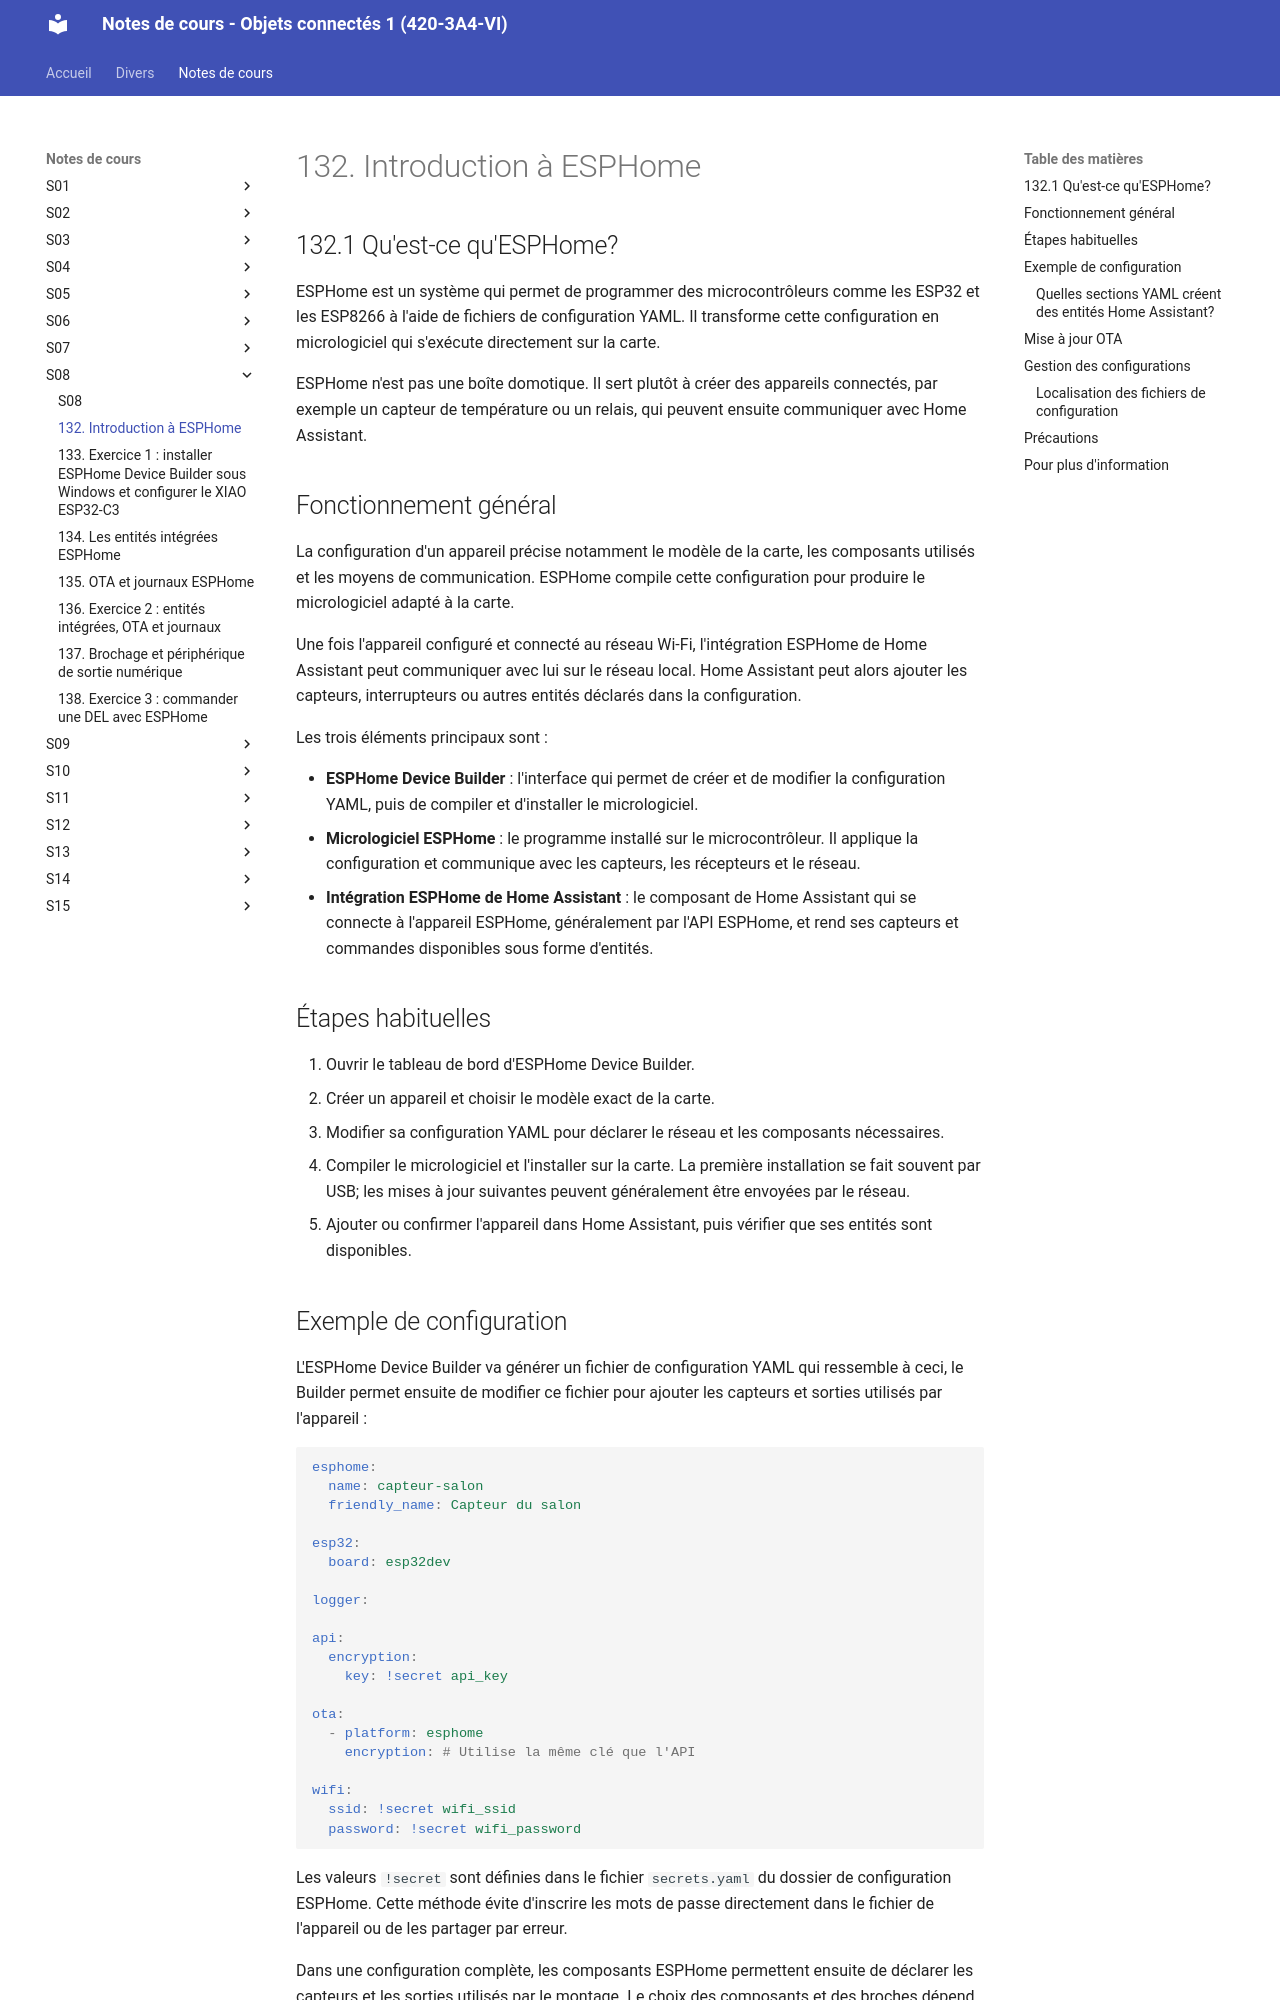

repository: Objets-Connectes-1-Victo/notes_de_cours · page: 152_introduction_a_esphome/index.html · generator: mkdocs

# 132. Introduction à ESPHome {#chapitre-introduction_a_esphome}

## 132.1 Qu'est-ce qu'ESPHome? {#fiche-quest-ce_qu_esphome}

ESPHome est un système qui permet de programmer des microcontrôleurs comme les ESP32 et les ESP8266 à l'aide de fichiers de configuration YAML. Il transforme cette configuration en micrologiciel qui s'exécute directement sur la carte.

ESPHome n'est pas une boîte domotique. Il sert plutôt à créer des appareils connectés, par exemple un capteur de température ou un relais, qui peuvent ensuite communiquer avec Home Assistant.

## Fonctionnement général

La configuration d'un appareil précise notamment le modèle de la carte, les composants utilisés et les moyens de communication. ESPHome compile cette configuration pour produire le micrologiciel adapté à la carte.

Une fois l'appareil configuré et connecté au réseau Wi-Fi, l'intégration ESPHome de Home Assistant peut communiquer avec lui sur le réseau local. Home Assistant peut alors ajouter les capteurs, interrupteurs ou autres entités déclarés dans la configuration.

Les trois éléments principaux sont :

* **ESPHome Device Builder** : l'interface qui permet de créer et de modifier la configuration YAML, puis de compiler et d'installer le micrologiciel.
* **Micrologiciel ESPHome** : le programme installé sur le microcontrôleur. Il applique la configuration et communique avec les capteurs, les récepteurs et le réseau.
* **Intégration ESPHome de Home Assistant** : le composant de Home Assistant qui se connecte à l'appareil ESPHome, généralement par l'API ESPHome, et rend ses capteurs et commandes disponibles sous forme d'entités.


## Étapes habituelles

1. Ouvrir le tableau de bord d'ESPHome Device Builder.
2. Créer un appareil et choisir le modèle exact de la carte.
3. Modifier sa configuration YAML pour déclarer le réseau et les composants nécessaires.
4. Compiler le micrologiciel et l'installer sur la carte. La première installation se fait souvent par USB; les mises à jour suivantes peuvent généralement être envoyées par le réseau.
5. Ajouter ou confirmer l'appareil dans Home Assistant, puis vérifier que ses entités sont disponibles.

## Exemple de configuration

L'ESPHome Device Builder va générer un fichier de configuration YAML qui ressemble à ceci, le Builder permet ensuite de modifier ce fichier pour ajouter les capteurs et sorties utilisés par l'appareil :

```yaml
esphome:
  name: capteur-salon
  friendly_name: Capteur du salon

esp32:
  board: esp32dev

logger:

api:
  encryption:
    key: !secret api_key

ota:
  - platform: esphome
    encryption: # Utilise la même clé que l'API

wifi:
  ssid: !secret wifi_ssid
  password: !secret wifi_password
```

Les valeurs `!secret` sont définies dans le fichier `secrets.yaml` du dossier de configuration ESPHome. Cette méthode évite d'inscrire les mots de passe directement dans le fichier de l'appareil ou de les partager par erreur.

Dans une configuration complète, les composants ESPHome permettent ensuite de déclarer les capteurs et les sorties utilisés par le montage. Le choix des composants et des broches dépend du modèle de carte et du circuit électrique.
